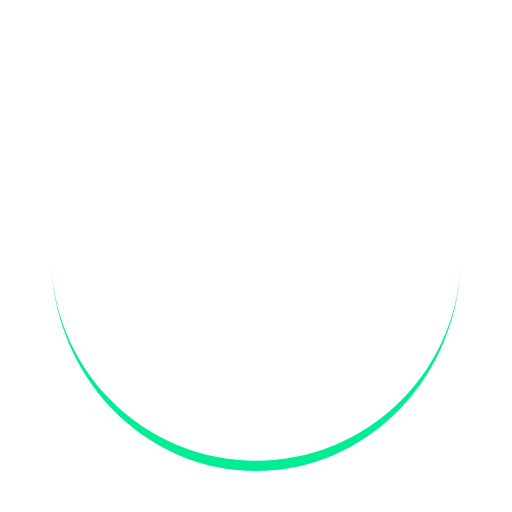
t = 0.00 s
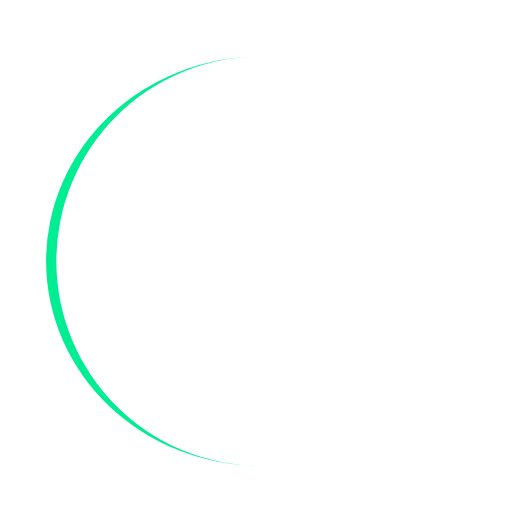
t = 0.25 s
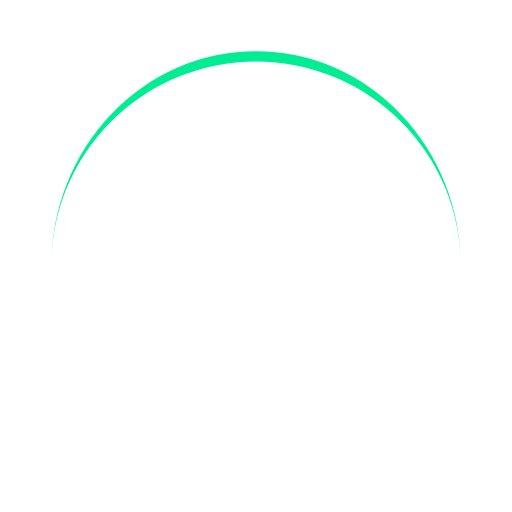
t = 0.50 s
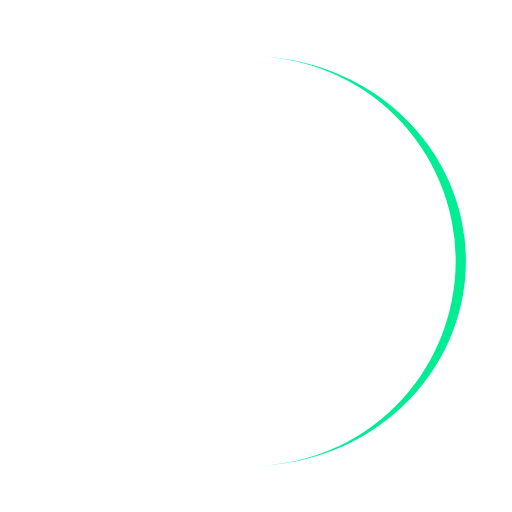
t = 0.75 s

The animated SVG that drew these frames (rendered in a browser with its animation timeline set to each time). Animation: 1 SMIL element (animateTransform=1); one cycle of 1.00 s, repeats indefinitely.

<?xml version="1.0" encoding="utf-8"?>
<svg xmlns="http://www.w3.org/2000/svg" xmlns:xlink="http://www.w3.org/1999/xlink" style="margin: auto; background: rgb(255, 255, 255) none repeat scroll 0% 0%; display: block; shape-rendering: auto;" width="125px" height="125px" viewBox="0 0 100 100" preserveAspectRatio="xMidYMid">
<path d="M10 50A40 40 0 0 0 90 50A40 42 0 0 1 10 50" fill="#00ed94" stroke="none">
  <animateTransform attributeName="transform" type="rotate" dur="1s" repeatCount="indefinite" keyTimes="0;1" values="0 50 51;360 50 51"></animateTransform>
</path>
<!-- [ldio] generated by https://loading.io/ --></svg>